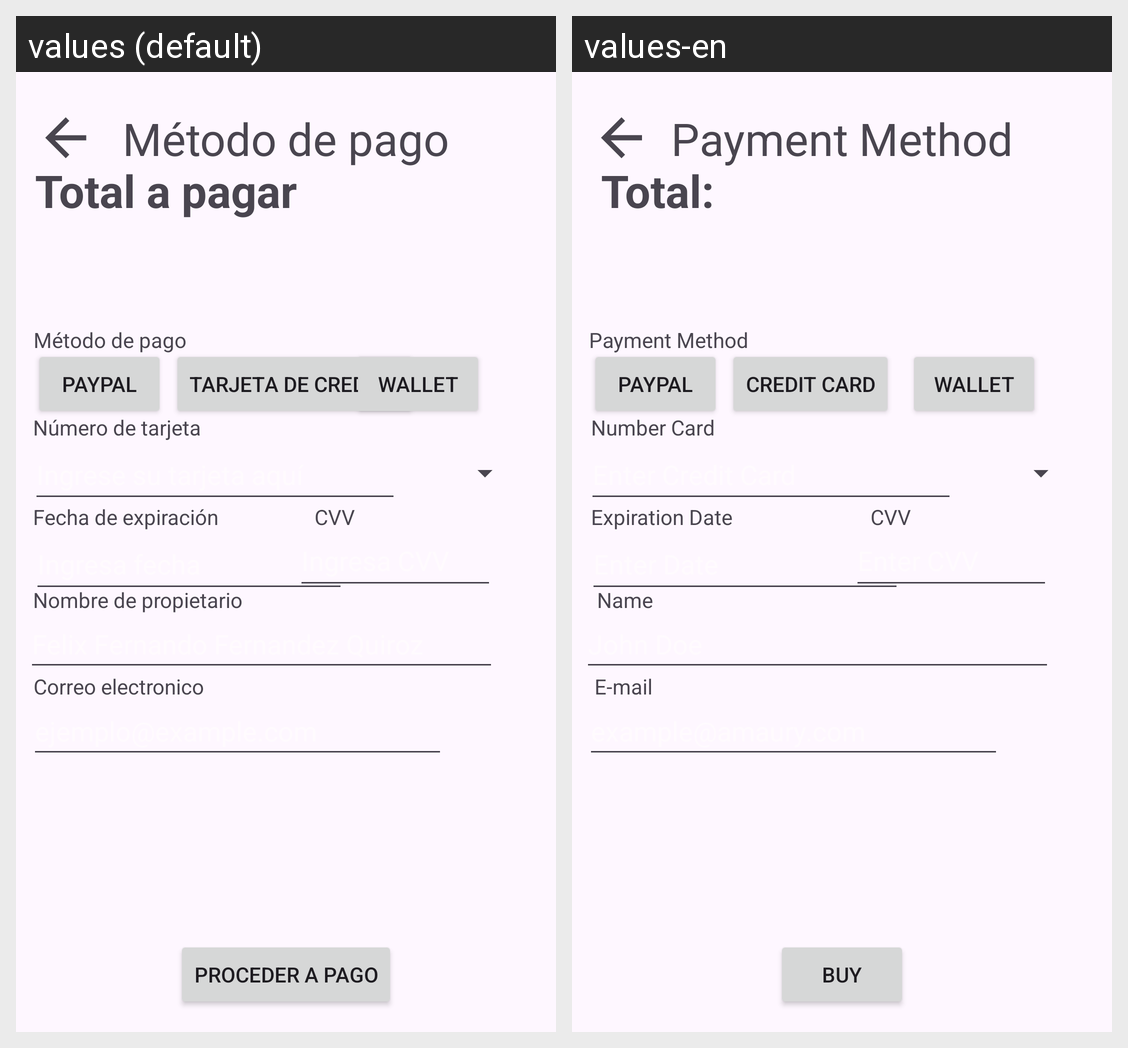

Translations of the strings shown on this Android screen, per locale in the grid:
Android screen res/layout/activity_main.xml rendered under 2 locales, left to right: values (default), values-en. Device: Nexus 5 (rendered at 1080×1920; each locale shown at half size, 540×960, under a caption strip naming it); theme Theme.E1_FFQ.
Strings drawn on this screen, with the default value and each locale's value (text and hints the layout hard-codes, and strings that could not be matched under every locale, appear in the picture but are not listed):

title
  values: Método de pago
  values-en: Payment Method

continuar
  values: Proceder a pago
  values-en: Buy

paypal
  values: Paypal
  values-en: PayPal

txt_credit
  values: Tarjeta de credito
  values-en: Credit Card

cartera
  values: Wallet
  values-en: Wallet

metodo
  values: Método de pago
  values-en: Payment Method

txt_tar
  values: Número de tarjeta
  values-en: Number Card

text_fecha
  values: Fecha de expiración
  values-en: Expiration Date

txt_cvv
  values: CVV
  values-en: CVV

txt_cliente
  values: Nombre de propietario
  values-en: Name

txt_email
  values: Correo electronico
  values-en: E-mail

txt_pago
  values: Total a pagar
  values-en: Total:
